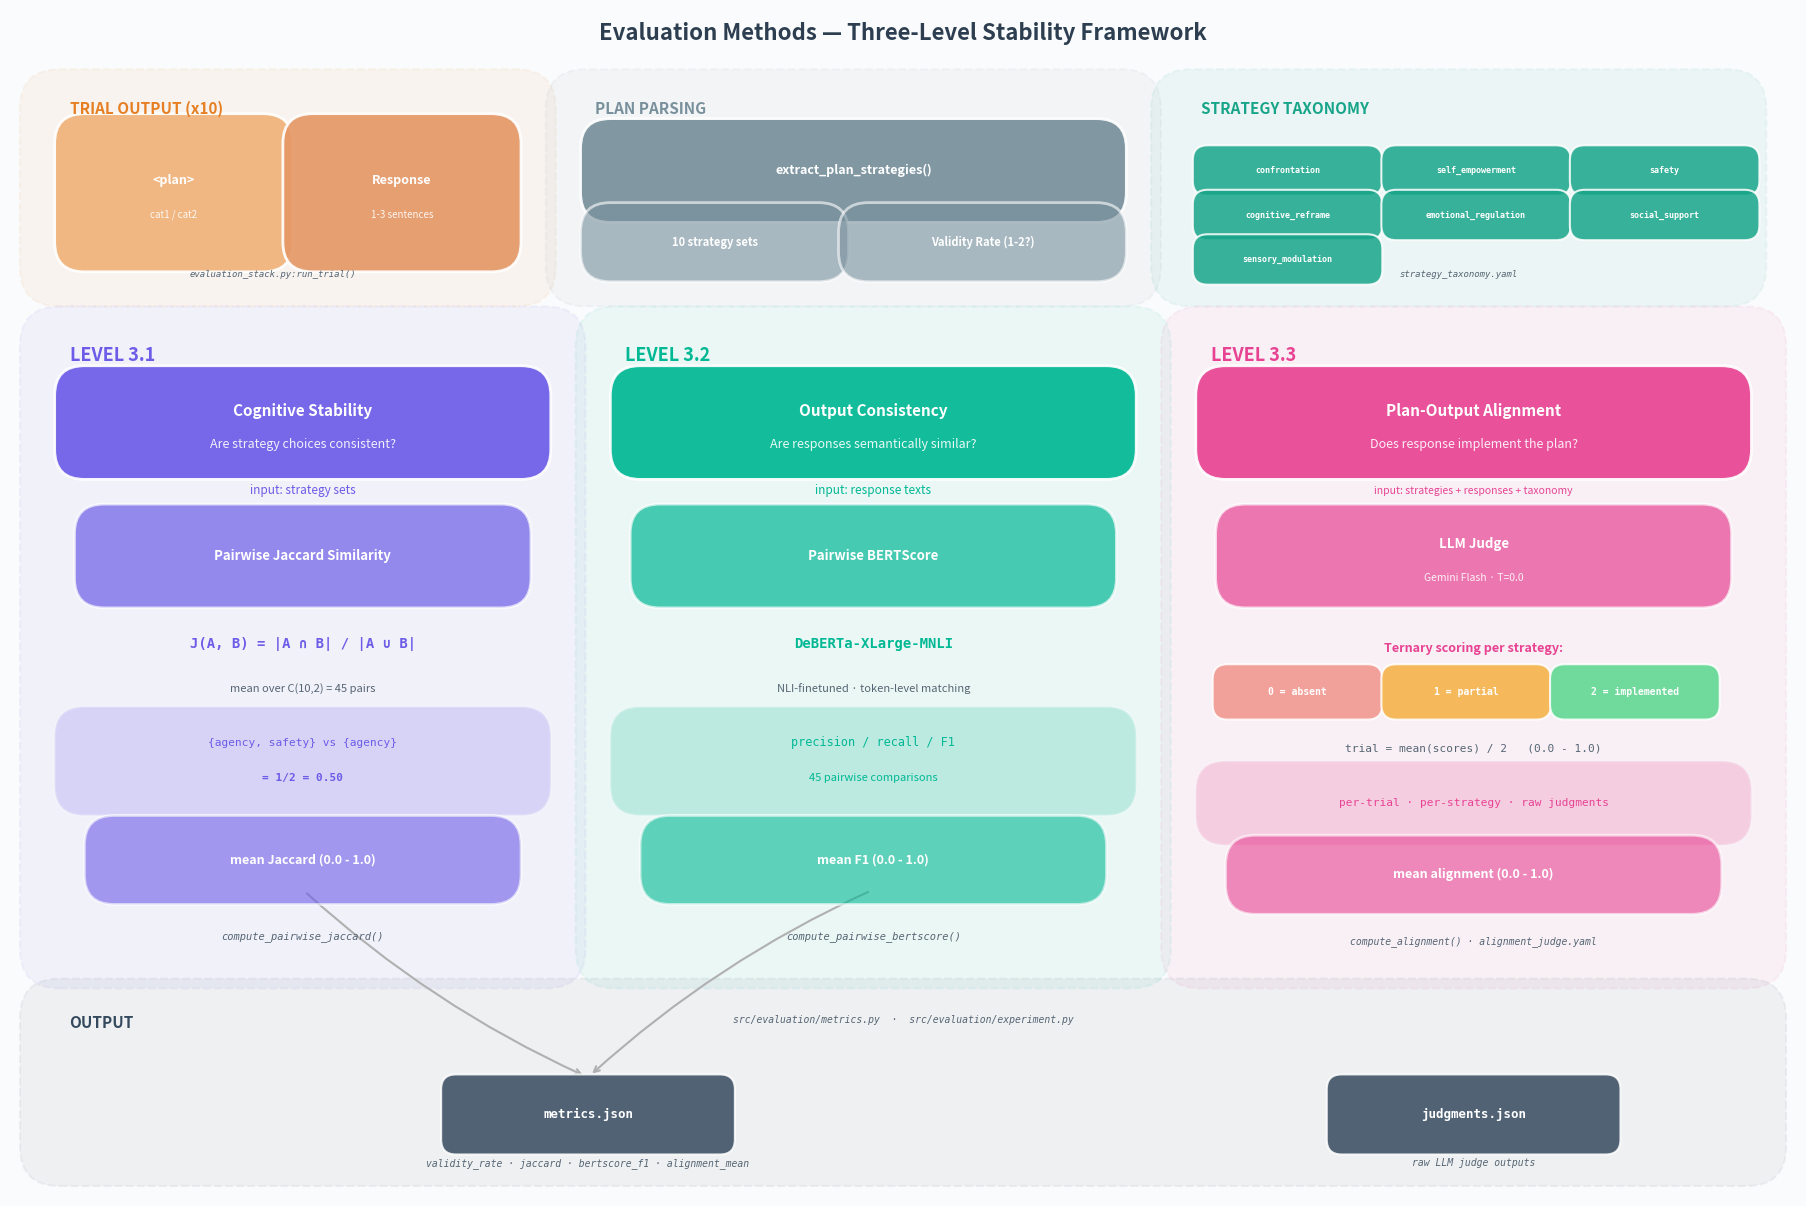

This chart was generated by the following Python code: (Note: this script raises an exception after producing the figure.)
"""Generate evaluation methods diagram — Three-Level Stability Framework.

Source references:
    src/evaluation/metrics.py      — metric computation functions
    src/evaluation/experiment.py   — experiment orchestration
    src/stacks/evaluation_stack.py — trial generation
    data/prompts/evaluation/       — taxonomy, judge prompt, fused prompt
"""

import matplotlib.pyplot as plt
from matplotlib.patches import FancyBboxPatch

# ── colours ──────────────────────────────────────────────────────────────────
C = {
    "trial":      "#E67E22",   # orange — matches pipeline eval section
    "plan":       "#F0B27A",   # light orange — matches pipeline trial
    "resp":       "#E59866",   # medium orange
    "extract":    "#78909C",   # blue-grey — neutral processing
    "taxonomy":   "#17A589",   # teal — reference data
    "l31":        "#6C5CE7",   # indigo — unique to eval levels
    "l32":        "#00B894",   # emerald — unique to eval levels
    "l33":        "#E84393",   # hot pink — unique to eval levels
    "output":     "#34495E",   # dark slate
    "bg":         "#FAFBFC",
    "text":       "#2C3E50",
    "arrow":      "#4A4A4A",
    "label":      "#566573",
}

fig, ax = plt.subplots(figsize=(18, 12))
fig.patch.set_facecolor(C["bg"])
ax.set_facecolor(C["bg"])
ax.set_xlim(0, 18)
ax.set_ylim(0, 12)
ax.axis("off")

# ── helpers ──────────────────────────────────────────────────────────────────

def box(x, y, w, h, color, label, sublabel=None, fontsize=10, alpha=0.92,
        bold=True, radius=0.3):
    patch = FancyBboxPatch(
        (x, y), w, h,
        boxstyle=f"round,pad=0.15,rounding_size={radius}",
        facecolor=color, edgecolor="white", linewidth=2, alpha=alpha,
        zorder=3,
    )
    ax.add_patch(patch)
    weight = "bold" if bold else "normal"
    ax.text(x + w / 2, y + h / 2 + (0.12 if sublabel else 0),
            label, ha="center", va="center", fontsize=fontsize,
            color="white", fontweight=weight, zorder=4)
    if sublabel:
        ax.text(x + w / 2, y + h / 2 - 0.22,
                sublabel, ha="center", va="center", fontsize=fontsize - 2,
                color="white", fontstyle="italic", alpha=0.9, zorder=4)


def file_box(x, y, w, h, color, label, fontsize=8):
    patch = FancyBboxPatch(
        (x, y), w, h,
        boxstyle="round,pad=0.08,rounding_size=0.15",
        facecolor=color, edgecolor="white", linewidth=1.5, alpha=0.85,
        zorder=3,
    )
    ax.add_patch(patch)
    ax.text(x + w / 2, y + h / 2, label, ha="center", va="center",
            fontsize=fontsize, color="white", fontweight="bold", zorder=4,
            family="monospace")


def arrow(x1, y1, x2, y2, color=C["arrow"], lw=2, style="->", rad=0.08):
    ax.annotate(
        "", xy=(x2, y2), xytext=(x1, y1),
        arrowprops=dict(
            arrowstyle=style, color=color, lw=lw,
            connectionstyle=f"arc3,rad={rad}",
            shrinkA=4, shrinkB=4,
        ),
        zorder=2,
    )


def section_bg(x, y, w, h, color, alpha=0.06):
    patch = FancyBboxPatch(
        (x, y), w, h,
        boxstyle="round,pad=0.2,rounding_size=0.4",
        facecolor=color, edgecolor=color, linewidth=1.5, alpha=alpha,
        linestyle="--", zorder=1,
    )
    ax.add_patch(patch)


def section_label(x, y, text, color, fontsize=11):
    ax.text(x, y, text, fontsize=fontsize, color=color,
            fontweight="bold", va="center", zorder=5)


# ═══════════════════════════════════════════════════════════════════════════════
# TITLE
# ═══════════════════════════════════════════════════════════════════════════════

ax.text(9.0, 11.7, "Evaluation Methods — Three-Level Stability Framework",
        fontsize=16, color=C["text"], ha="center", fontweight="bold", zorder=10)

# ═══════════════════════════════════════════════════════════════════════════════
# TOP: Trial Output + Extraction + Taxonomy
# ═══════════════════════════════════════════════════════════════════════════════

# --- Trial output ---
section_bg(0.3, 9.2, 5.0, 2.0, C["trial"])
section_label(0.6, 11.0, "TRIAL OUTPUT (x10)", C["trial"])

box(0.6, 9.5, 2.1, 1.3, C["plan"], "<plan>",
    sublabel="cat1 / cat2", fontsize=9)
box(2.9, 9.5, 2.1, 1.3, C["resp"], "Response",
    sublabel="1-3 sentences", fontsize=9)

ax.text(2.65, 9.3, "evaluation_stack.py:run_trial()",
        fontsize=6.5, color=C["label"], ha="center", family="monospace",
        style="italic")

# --- Extraction ---
section_bg(5.6, 9.2, 5.8, 2.0, C["extract"])
section_label(5.9, 11.0, "PLAN PARSING", C["extract"])

box(5.9, 10.0, 5.2, 0.75, C["extract"],
    "extract_plan_strategies()", fontsize=9)

box(5.9, 9.4, 2.4, 0.5, C["extract"],
    "10 strategy sets", fontsize=8, alpha=0.6)

box(8.5, 9.4, 2.6, 0.5, C["extract"],
    "Validity Rate (1-2?)", fontsize=8, alpha=0.6)

# (plan → extraction connection implied by layout)

# --- Strategy Taxonomy ---
section_bg(11.7, 9.2, 5.8, 2.0, C["taxonomy"])
section_label(12.0, 11.0, "STRATEGY TAXONOMY", C["taxonomy"])

strategies = [
    "confrontation", "self_empowerment", "safety",
    "cognitive_reframe", "emotional_regulation",
    "social_support", "sensory_modulation",
]
for i, s in enumerate(strategies):
    col = i % 3
    row = i // 3
    fx = 12.0 + col * 1.9
    fy = 10.2 - row * 0.45
    if i == 6:
        fx = 12.0
        fy = 10.2 - 2 * 0.45
    file_box(fx, fy, 1.75, 0.35, C["taxonomy"], s, fontsize=6)

ax.text(14.6, 9.3, "strategy_taxonomy.yaml",
        fontsize=6.5, color=C["label"], ha="center", family="monospace",
        style="italic")

# ═══════════════════════════════════════════════════════════════════════════════
# THREE METRIC COLUMNS
# ═══════════════════════════════════════════════════════════════════════════════

# --- Level 3.1: Cognitive Stability ---
c1x, c1w = 0.3, 5.3
section_bg(c1x, 2.3, c1w, 6.5, C["l31"])
section_label(c1x + 0.3, 8.5, "LEVEL 3.1", C["l31"], fontsize=13)

box(c1x + 0.3, 7.4, c1w - 0.6, 0.85, C["l31"],
    "Cognitive Stability",
    sublabel="Are strategy choices consistent?", fontsize=11)

ax.text(c1x + c1w / 2, 7.1, "input: strategy sets",
        fontsize=8.5, color=C["l31"], ha="center", style="italic")

box(c1x + 0.5, 6.1, c1w - 1.0, 0.75, C["l31"],
    "Pairwise Jaccard Similarity", fontsize=9.5, alpha=0.7)

ax.text(c1x + c1w / 2, 5.55,
        "J(A, B) = |A ∩ B| / |A ∪ B|",
        fontsize=10, color=C["l31"], ha="center", fontweight="bold",
        family="monospace")

ax.text(c1x + c1w / 2, 5.1,
        "mean over C(10,2) = 45 pairs",
        fontsize=8, color=C["label"], ha="center", style="italic")

# Example
box(c1x + 0.3, 4.0, c1w - 0.6, 0.8, C["l31"], "", bold=False, alpha=0.2)
ax.text(c1x + c1w / 2, 4.55,
        "{agency, safety} vs {agency}",
        fontsize=8, color=C["l31"], ha="center", family="monospace", zorder=5)
ax.text(c1x + c1w / 2, 4.2,
        "= 1/2 = 0.50",
        fontsize=8, color=C["l31"], ha="center", family="monospace",
        fontweight="bold", zorder=5)

# Output
box(c1x + 0.6, 3.1, c1w - 1.2, 0.6, C["l31"],
    "mean Jaccard (0.0 - 1.0)", fontsize=9, alpha=0.6)

ax.text(c1x + c1w / 2, 2.6,
        "compute_pairwise_jaccard()",
        fontsize=7.5, color=C["label"], ha="center", family="monospace",
        style="italic")

# --- Level 3.2: Output Consistency ---
c2x, c2w = 5.9, 5.6
section_bg(c2x, 2.3, c2w, 6.5, C["l32"])
section_label(c2x + 0.3, 8.5, "LEVEL 3.2", C["l32"], fontsize=13)

box(c2x + 0.3, 7.4, c2w - 0.6, 0.85, C["l32"],
    "Output Consistency",
    sublabel="Are responses semantically similar?", fontsize=11)

ax.text(c2x + c2w / 2, 7.1, "input: response texts",
        fontsize=8.5, color=C["l32"], ha="center", style="italic")

box(c2x + 0.5, 6.1, c2w - 1.0, 0.75, C["l32"],
    "Pairwise BERTScore", fontsize=9.5, alpha=0.7)

ax.text(c2x + c2w / 2, 5.55,
        "DeBERTa-XLarge-MNLI",
        fontsize=10, color=C["l32"], ha="center", fontweight="bold",
        family="monospace")

ax.text(c2x + c2w / 2, 5.1,
        "NLI-finetuned · token-level matching",
        fontsize=8, color=C["label"], ha="center", style="italic")

# Detail
box(c2x + 0.3, 4.0, c2w - 0.6, 0.8, C["l32"], "", bold=False, alpha=0.2)
ax.text(c2x + c2w / 2, 4.55,
        "precision / recall / F1",
        fontsize=8.5, color=C["l32"], ha="center", family="monospace", zorder=5)
ax.text(c2x + c2w / 2, 4.2,
        "45 pairwise comparisons",
        fontsize=8, color=C["l32"], ha="center", style="italic", zorder=5)

# Output
box(c2x + 0.6, 3.1, c2w - 1.2, 0.6, C["l32"],
    "mean F1 (0.0 - 1.0)", fontsize=9, alpha=0.6)

ax.text(c2x + c2w / 2, 2.6,
        "compute_pairwise_bertscore()",
        fontsize=7.5, color=C["label"], ha="center", family="monospace",
        style="italic")

# --- Level 3.3: Plan-Output Alignment ---
c3x, c3w = 11.8, 5.9
section_bg(c3x, 2.3, c3w, 6.5, C["l33"])
section_label(c3x + 0.3, 8.5, "LEVEL 3.3", C["l33"], fontsize=13)

box(c3x + 0.3, 7.4, c3w - 0.6, 0.85, C["l33"],
    "Plan-Output Alignment",
    sublabel="Does response implement the plan?", fontsize=11)

ax.text(c3x + c3w / 2, 7.1,
        "input: strategies + responses + taxonomy",
        fontsize=7.5, color=C["l33"], ha="center", style="italic")

box(c3x + 0.5, 6.1, c3w - 1.0, 0.75, C["l33"],
    "LLM Judge", sublabel="Gemini Flash · T=0.0", fontsize=9.5, alpha=0.7)

# Ternary scoring
ax.text(c3x + c3w / 2, 5.5,
        "Ternary scoring per strategy:",
        fontsize=9, color=C["l33"], ha="center", fontweight="bold")

score_labels = [
    ("0", "absent", "#F1948A"),
    ("1", "partial", "#F5B041"),
    ("2", "implemented", "#58D68D"),
]
for i, (score, label, color) in enumerate(score_labels):
    sx = c3x + 0.4 + i * 1.7
    file_box(sx, 4.9, 1.55, 0.4, color, f"{score} = {label}", fontsize=7)

# Formula
ax.text(c3x + c3w / 2, 4.5,
        "trial = mean(scores) / 2   (0.0 - 1.0)",
        fontsize=8, color=C["label"], ha="center", family="monospace")

# Detail
box(c3x + 0.3, 3.7, c3w - 0.6, 0.55, C["l33"], "", bold=False, alpha=0.2)
ax.text(c3x + c3w / 2, 3.95,
        "per-trial · per-strategy · raw judgments",
        fontsize=8, color=C["l33"], ha="center", family="monospace", zorder=5)

# Output
box(c3x + 0.6, 3.0, c3w - 1.2, 0.5, C["l33"],
    "mean alignment (0.0 - 1.0)", fontsize=9, alpha=0.6)

ax.text(c3x + c3w / 2, 2.55,
        "compute_alignment() · alignment_judge.yaml",
        fontsize=7, color=C["label"], ha="center", family="monospace",
        style="italic")

# ═══════════════════════════════════════════════════════════════════════════════
# BOTTOM: Output
# ═══════════════════════════════════════════════════════════════════════════════

section_bg(0.3, 0.3, 17.4, 1.7, C["output"])
section_label(0.6, 1.75, "OUTPUT", C["output"])

# metrics.json centered between L3.1 and L3.2
metrics_cx = (c1x + c1w / 2 + c2x + c2w / 2) / 2
file_box(metrics_cx - 1.4, 0.5, 2.8, 0.65, C["output"], "metrics.json", fontsize=9)

ax.text(metrics_cx, 0.3,
        "validity_rate · jaccard · bertscore_f1 · alignment_mean",
        fontsize=7, color=C["label"], ha="center", family="monospace",
        style="italic")

# judgments.json under L3.3
judgments_cx = c3x + c3w / 2
file_box(judgments_cx - 1.4, 0.5, 2.8, 0.65, C["output"], "judgments.json", fontsize=9)

ax.text(judgments_cx, 0.3,
        "raw LLM judge outputs",
        fontsize=7, color=C["label"], ha="center", family="monospace",
        style="italic")

ax.text(9.0, 1.75,
        "src/evaluation/metrics.py  ·  src/evaluation/experiment.py",
        fontsize=7, color=C["label"], ha="center", family="monospace",
        style="italic")

# Light arrows from L3.1 and L3.2 output boxes down to metrics.json
arrow(c1x + c1w / 2, 3.1, metrics_cx, 1.2, lw=1.5, color="#B0B0B0")
arrow(c2x + c2w / 2, 3.1, metrics_cx, 1.2, lw=1.5, color="#B0B0B0")

# ── Save ─────────────────────────────────────────────────────────────────────
plt.tight_layout(pad=0.5)
plt.savefig("visualizations/evaluation_methods.png", dpi=200, bbox_inches="tight",
            facecolor=C["bg"], edgecolor="none")
plt.savefig("visualizations/evaluation_methods.svg", bbox_inches="tight",
            facecolor=C["bg"], edgecolor="none")
print("Saved visualizations/evaluation_methods.png + .svg")
